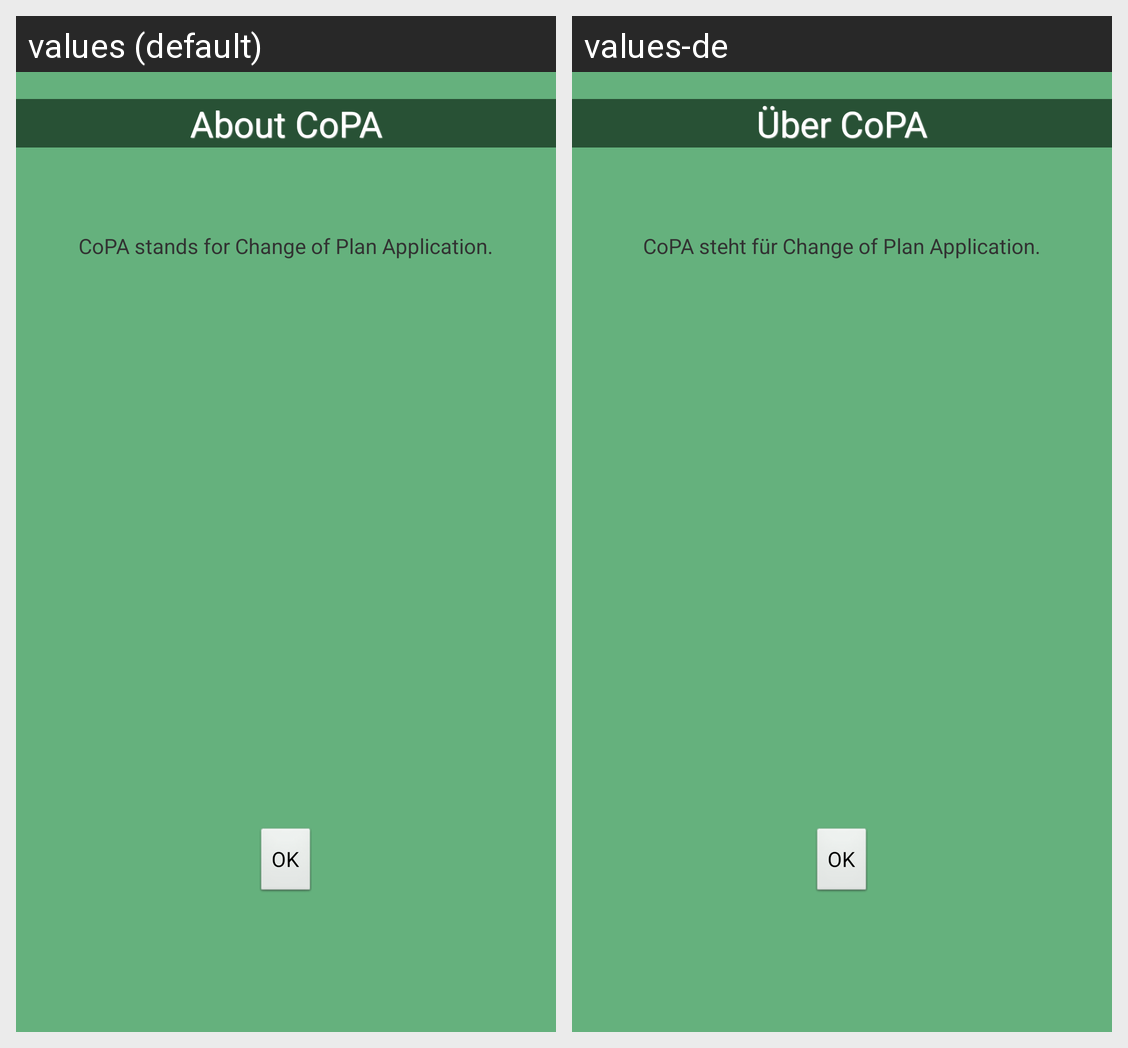

Locale-by-locale string values for the Android screen shown in this grid:
Android screen res/layout/about.xml rendered under 2 locales, left to right: values (default), values-de. Device: Nexus 5 (rendered at 1080×1920; each locale shown at half size, 540×960, under a caption strip naming it); theme AppTheme.
Strings drawn on this screen, with the default value and each locale's value (text and hints the layout hard-codes, and strings that could not be matched under every locale, appear in the picture but are not listed):

about_copa
  values: About CoPA
  values-de: Über CoPA

copa_text
  values: CoPA stands for Change of Plan Application.
  values-de: CoPA steht für Change of Plan Application.
